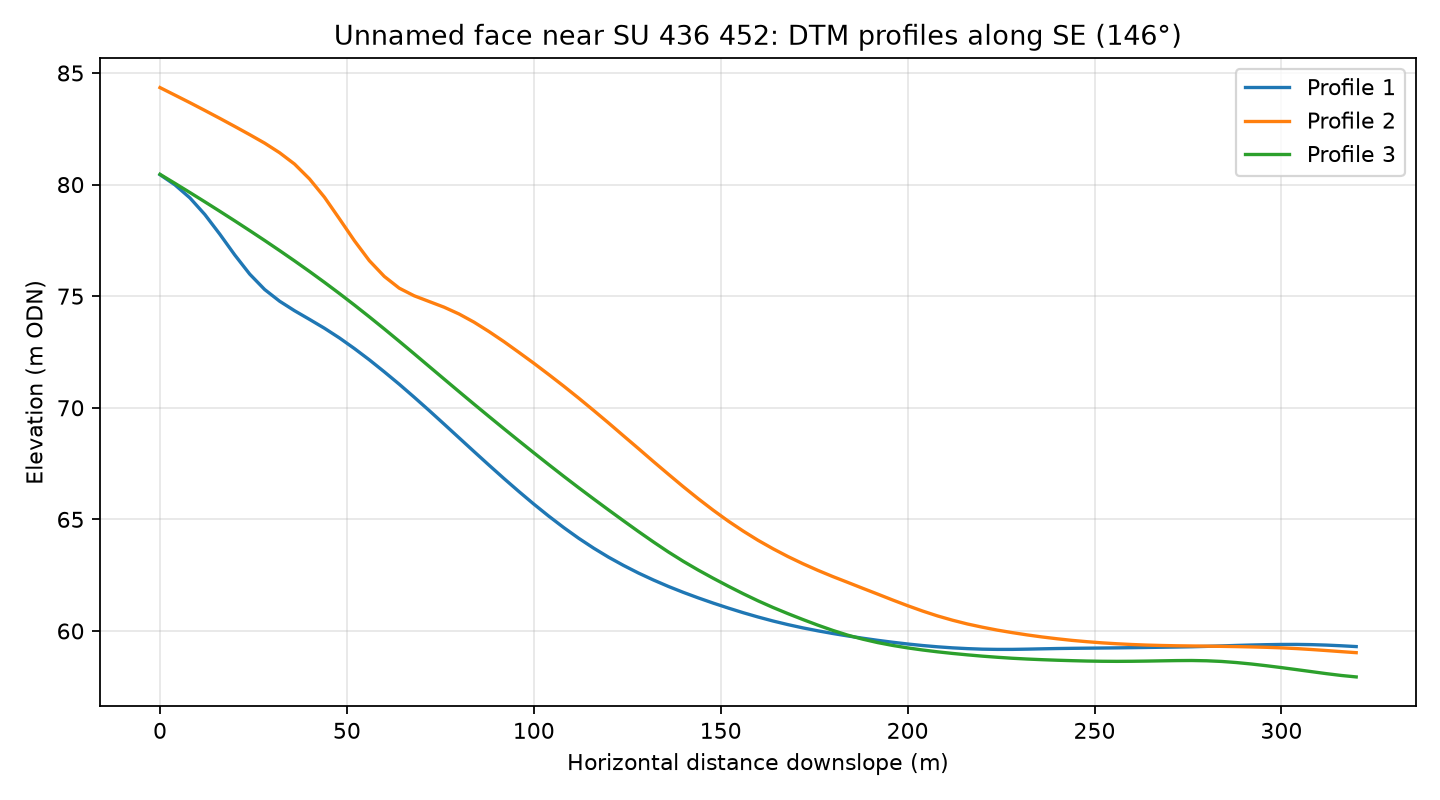

Data behind this chart, as committed beside it:
profile, distance_m, elevation_m
1, 0.0, 80.45
1, 4.0, 79.99
1, 8.0, 79.4
1, 12.0, 78.66
1, 16.0, 77.78
1, 20.0, 76.85
1, 24.0, 75.99
1, 28.0, 75.3
1, 32.0, 74.78
1, 36.0, 74.35
1, 40.0, 73.96
1, 44.0, 73.56
1, 48.0, 73.13
1, 52.0, 72.65
1, 56.0, 72.15
1, 60.0, 71.61
1, 64.0, 71.06
1, 68.0, 70.47
1, 72.0, 69.88
1, 76.0, 69.27
1, 80.0, 68.66
1, 84.0, 68.04
1, 88.0, 67.43
1, 92.0, 66.83
1, 96.0, 66.25
1, 100.0, 65.68
1, 104.0, 65.15
1, 108.0, 64.63
1, 112.0, 64.15
1, 116.0, 63.71
1, 120.0, 63.31
1, 124.0, 62.94
1, 128.0, 62.6
1, 132.0, 62.28
1, 136.0, 62
1, 140.0, 61.73
1, 144.0, 61.48
1, 148.0, 61.25
1, 152.0, 61.03
1, 156.0, 60.82
1, 160.0, 60.63
1, 164.0, 60.45
1, 168.0, 60.28
1, 172.0, 60.14
1, 176.0, 60.01
1, 180.0, 59.89
1, 184.0, 59.78
1, 188.0, 59.68
1, 192.0, 59.58
1, 196.0, 59.5
1, 200.0, 59.42
1, 204.0, 59.35
1, 208.0, 59.29
1, 212.0, 59.24
1, 216.0, 59.21
1, 220.0, 59.19
1, 224.0, 59.18
1, 228.0, 59.18
1, 232.0, 59.19
1, 236.0, 59.2
... 183 more rows
